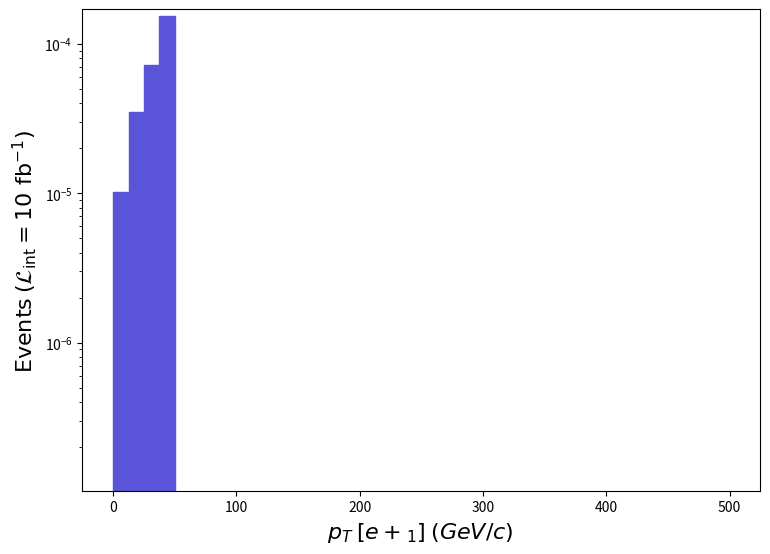

Here is the Python script that generated this plot: (Note: this script raises an exception after producing the figure.)
def selection_5():

    # Library import
    import numpy
    import matplotlib
    import matplotlib.pyplot   as plt
    import matplotlib.gridspec as gridspec

    # Library version
    matplotlib_version = matplotlib.__version__
    numpy_version      = numpy.__version__

    # Histo binning
    xBinning = numpy.linspace(0.0,500.0,41,endpoint=True)

    # Creating data sequence: middle of each bin
    xData = numpy.array([6.25,18.75,31.25,43.75,56.25,68.75,81.25,93.75,106.25,118.75,131.25,143.75,156.25,168.75,181.25,193.75,206.25,218.75,231.25,243.75,256.25,268.75,281.25,293.75,306.25,318.75,331.25,343.75,356.25,368.75,381.25,393.75,406.25,418.75,431.25,443.75,456.25,468.75,481.25,493.75])

    # Creating weights for histo: y6_PT_0
    y6_PT_0_weights = numpy.array([1.0182751125000124e-05,3.494720386100065e-05,7.176802792900065e-05,0.00015464201708499856,0.0,0.0,0.0,0.0,0.0,0.0,0.0,0.0,0.0,0.0,0.0,0.0,0.0,0.0,0.0,0.0,0.0,0.0,0.0,0.0,0.0,0.0,0.0,0.0,0.0,0.0,0.0,0.0,0.0,0.0,0.0,0.0,0.0,0.0,0.0,0.0])

    # Creating a new Canvas
    fig   = plt.figure(figsize=(8.75,6.25),dpi=80)
    frame = gridspec.GridSpec(1,1)
    pad   = fig.add_subplot(frame[0])

    # Creating a new Stack
    pad.hist(x=xData, bins=xBinning, weights=y6_PT_0_weights,\
             label="$run\_01$", histtype="stepfilled", rwidth=1.0,\
             color="#5954d8", edgecolor="#5954d8", linewidth=1, linestyle="solid",\
             bottom=None, cumulative=False, density=False, align="mid", orientation="vertical")


    # Axis
    plt.rc('text',usetex=False)
    plt.xlabel(r"$p_{T}$ $[ e+_{1} ]$ $(GeV/c)$ ",\
               fontsize=16,color="black")
    plt.ylabel(r"$\mathrm{Events}$ $(\mathcal{L}_{\mathrm{int}} = 10\ \mathrm{fb}^{-1})$ ",\
               fontsize=16,color="black")

    # Boundary of y-axis
    ymax=(y6_PT_0_weights).max()*1.1
    #ymin=0 # linear scale
    ymin=min([x for x in (y6_PT_0_weights) if x])/100. # log scale
    plt.gca().set_ylim(ymin,ymax)

    # Log/Linear scale for X-axis
    plt.gca().set_xscale("linear")
    #plt.gca().set_xscale("log",nonpositive="clip")

    # Log/Linear scale for Y-axis
    #plt.gca().set_yscale("linear")
    plt.gca().set_yscale("log",nonpositive="clip")

    # Saving the image
    plt.savefig('../../HTML/MadAnalysis5job_0/selection_5.png')

# Running!
if __name__ == '__main__':
    selection_5()
